Run: headless pygame with SDL's dummy video driver; simulated clock (each Clock.tick advances the game by its frame time, no real sleeping); random seed 0; keys injected as events and as key.get_pressed() state; no mouse input.
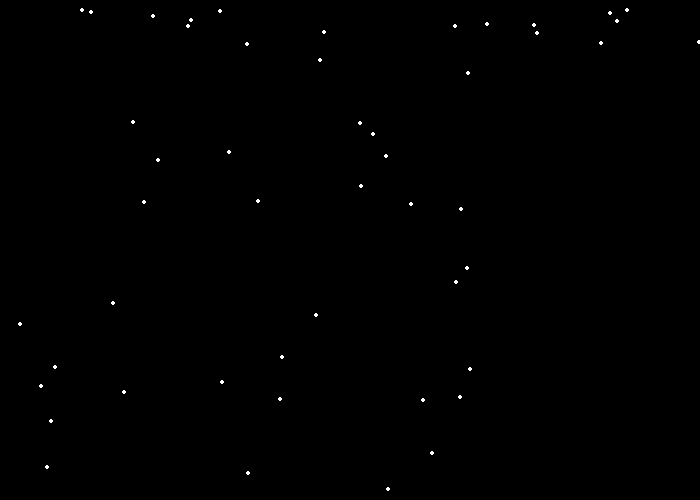
Frame 1 of 4 · flips 1–60 · no input
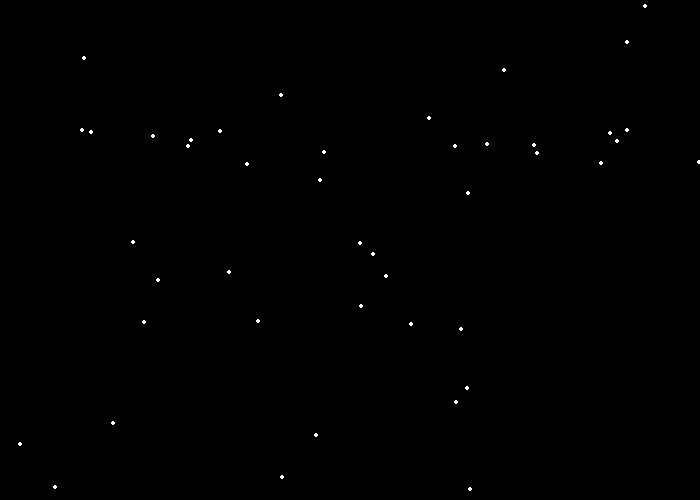
Frame 2 of 4 · flips 61–180 · tapped SPACE, RETURN · held RIGHT (→), D
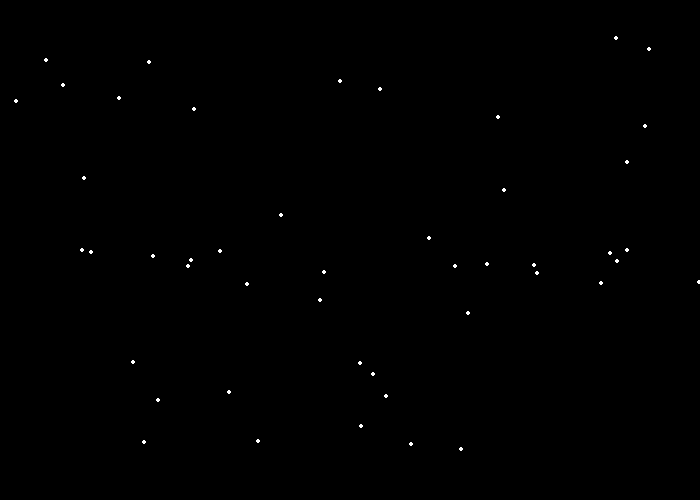
Frame 3 of 4 · flips 181–300 · held DOWN (↓), S
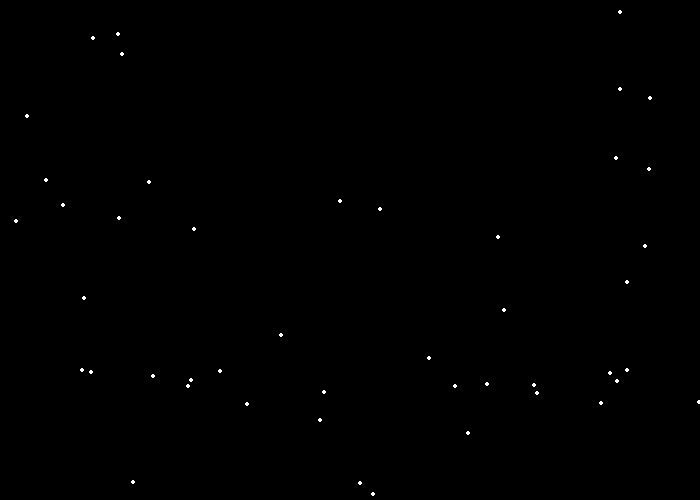
Frame 4 of 4 · flips 301–420 · held LEFT (←), A, UP (↑), W

The pygame program that drew these frames:

import pygame
import random
# Define some colors
BLACK = (0, 0, 0)
WHITE = (255, 255, 255)
GREEN = (0, 255, 0)
RED = (255, 0, 0)
pygame.init()
# set the width and height of the screen [width,height]
size = (700, 500)
screen = pygame.display.set_mode(size)
pygame.display.set_caption("My Snow animation")
# Loop until the user clicks the close button.
done = True
clock = pygame.time.Clock()

snow_list = []
for i in range(50):
    x = random.randrange(0, 500)
    y = random.randrange(0, 700)
    snow_list.append([x, y])


# Main Program Loop
while done:  # main loop
    for event in pygame.event.get():
        if event.type == pygame.QUIT:
            done = False

    # Game logic should go here

    # Screen clearing code goes here
    screen.fill(BLACK)

    # Drawing code shuld go here
    for i in range(len(snow_list)):
        pygame.draw.circle(screen, WHITE, snow_list[i], 2)
        snow_list[i][1] += 1

        if snow_list[i][1] > 500:
            snow_list[i][1] = random.randrange(-50, -10)
            snow_list[i][0] = random.randrange(700)
    # go ahead and update the screen
    pygame.display.flip()
    clock.tick(60)

pygame.quit()
